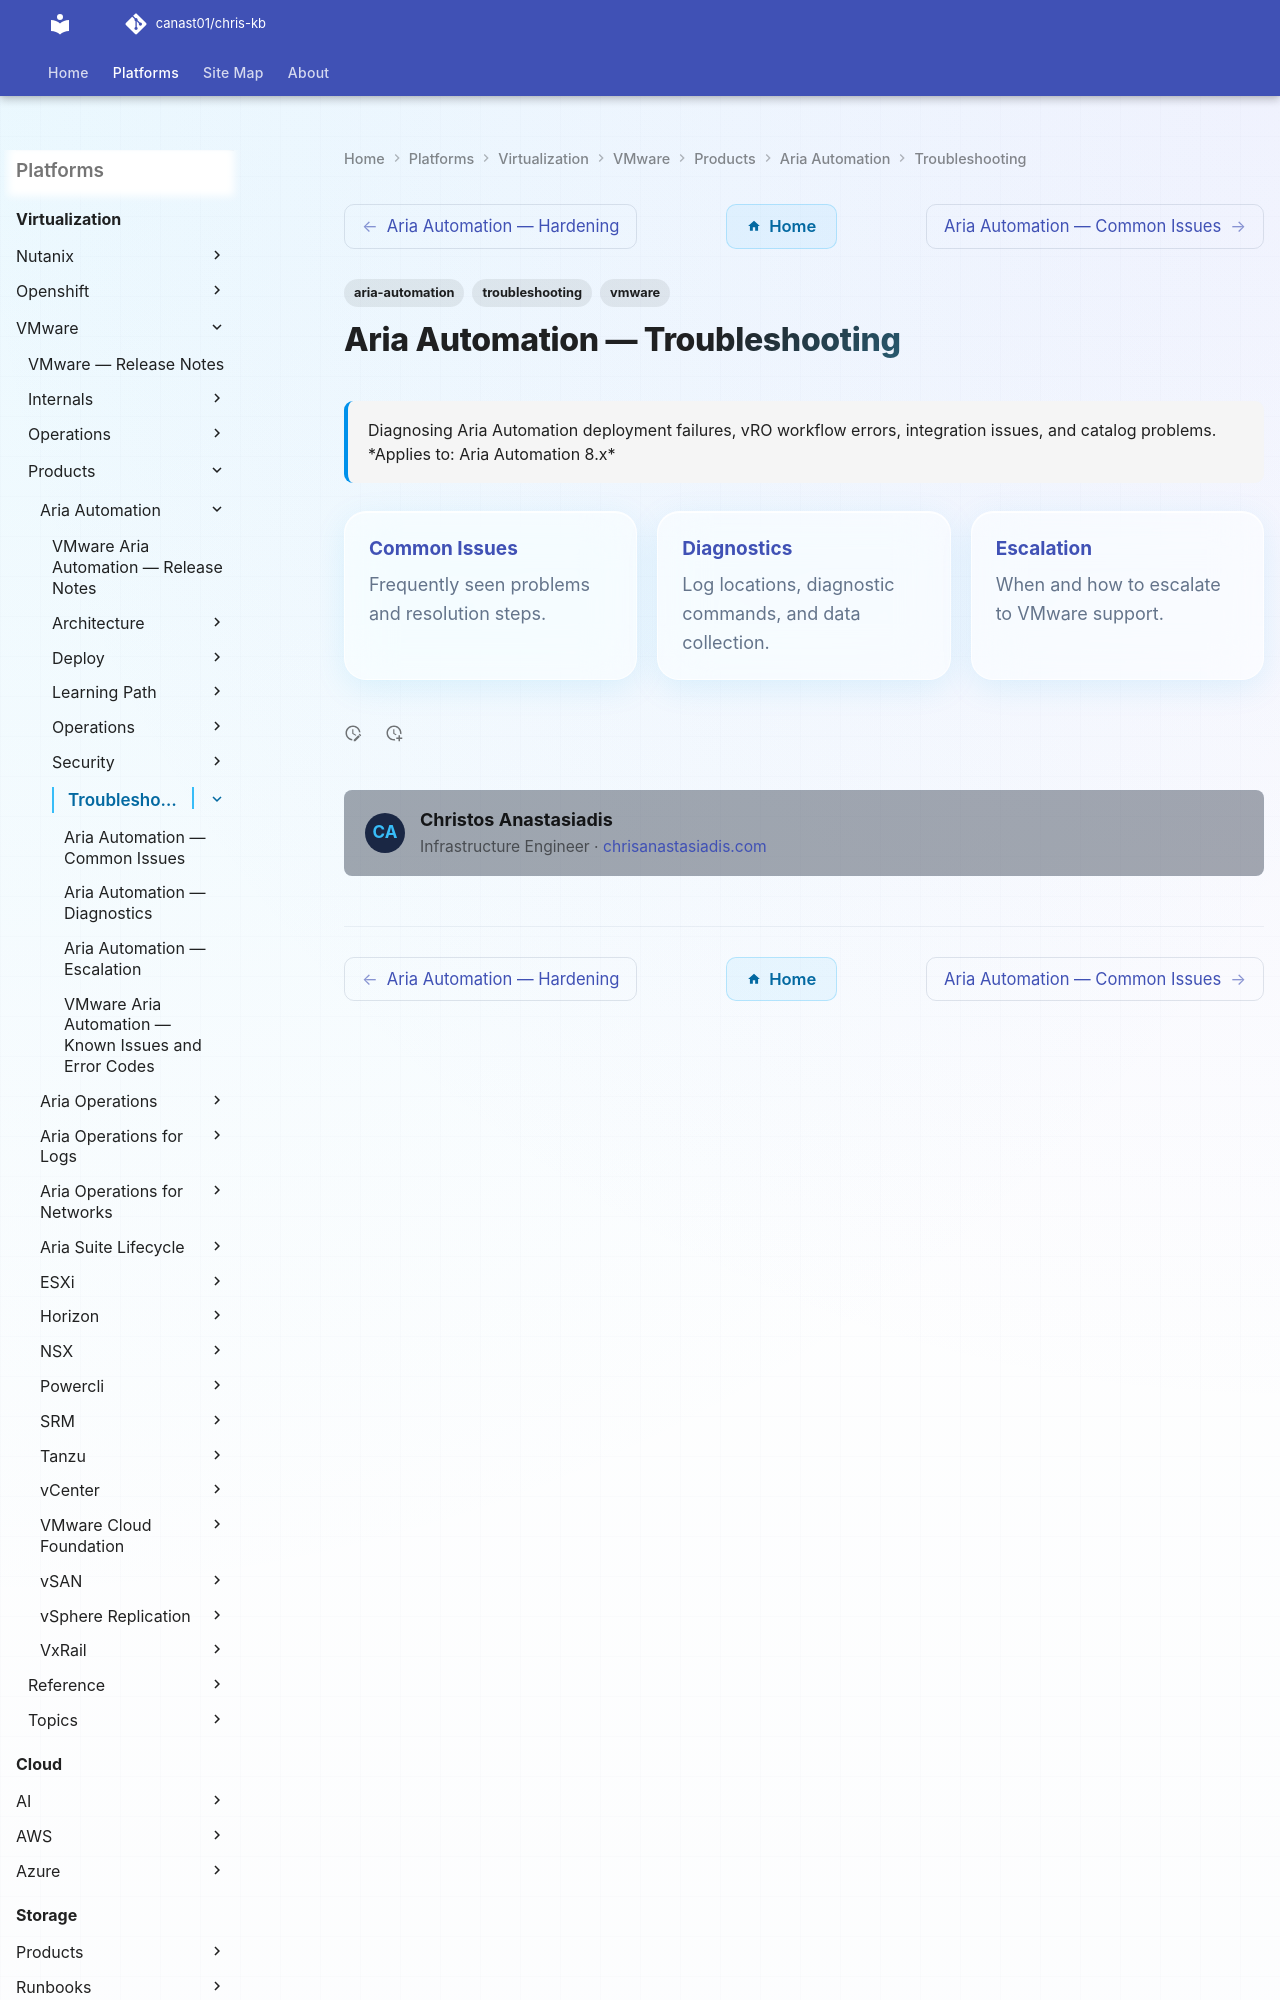

repository: canast01/chris-kb · page: virtualization/vmware/products/aria-automation/troubleshooting/index.html · generator: mkdocs

---
tags:
  - aria-automation
  - troubleshooting
  - vmware
search:
  boost: 1.5
description: "Diagnosing Aria Automation deployment failures, vRO workflow errors, integration issues, and catalog problems."
---
